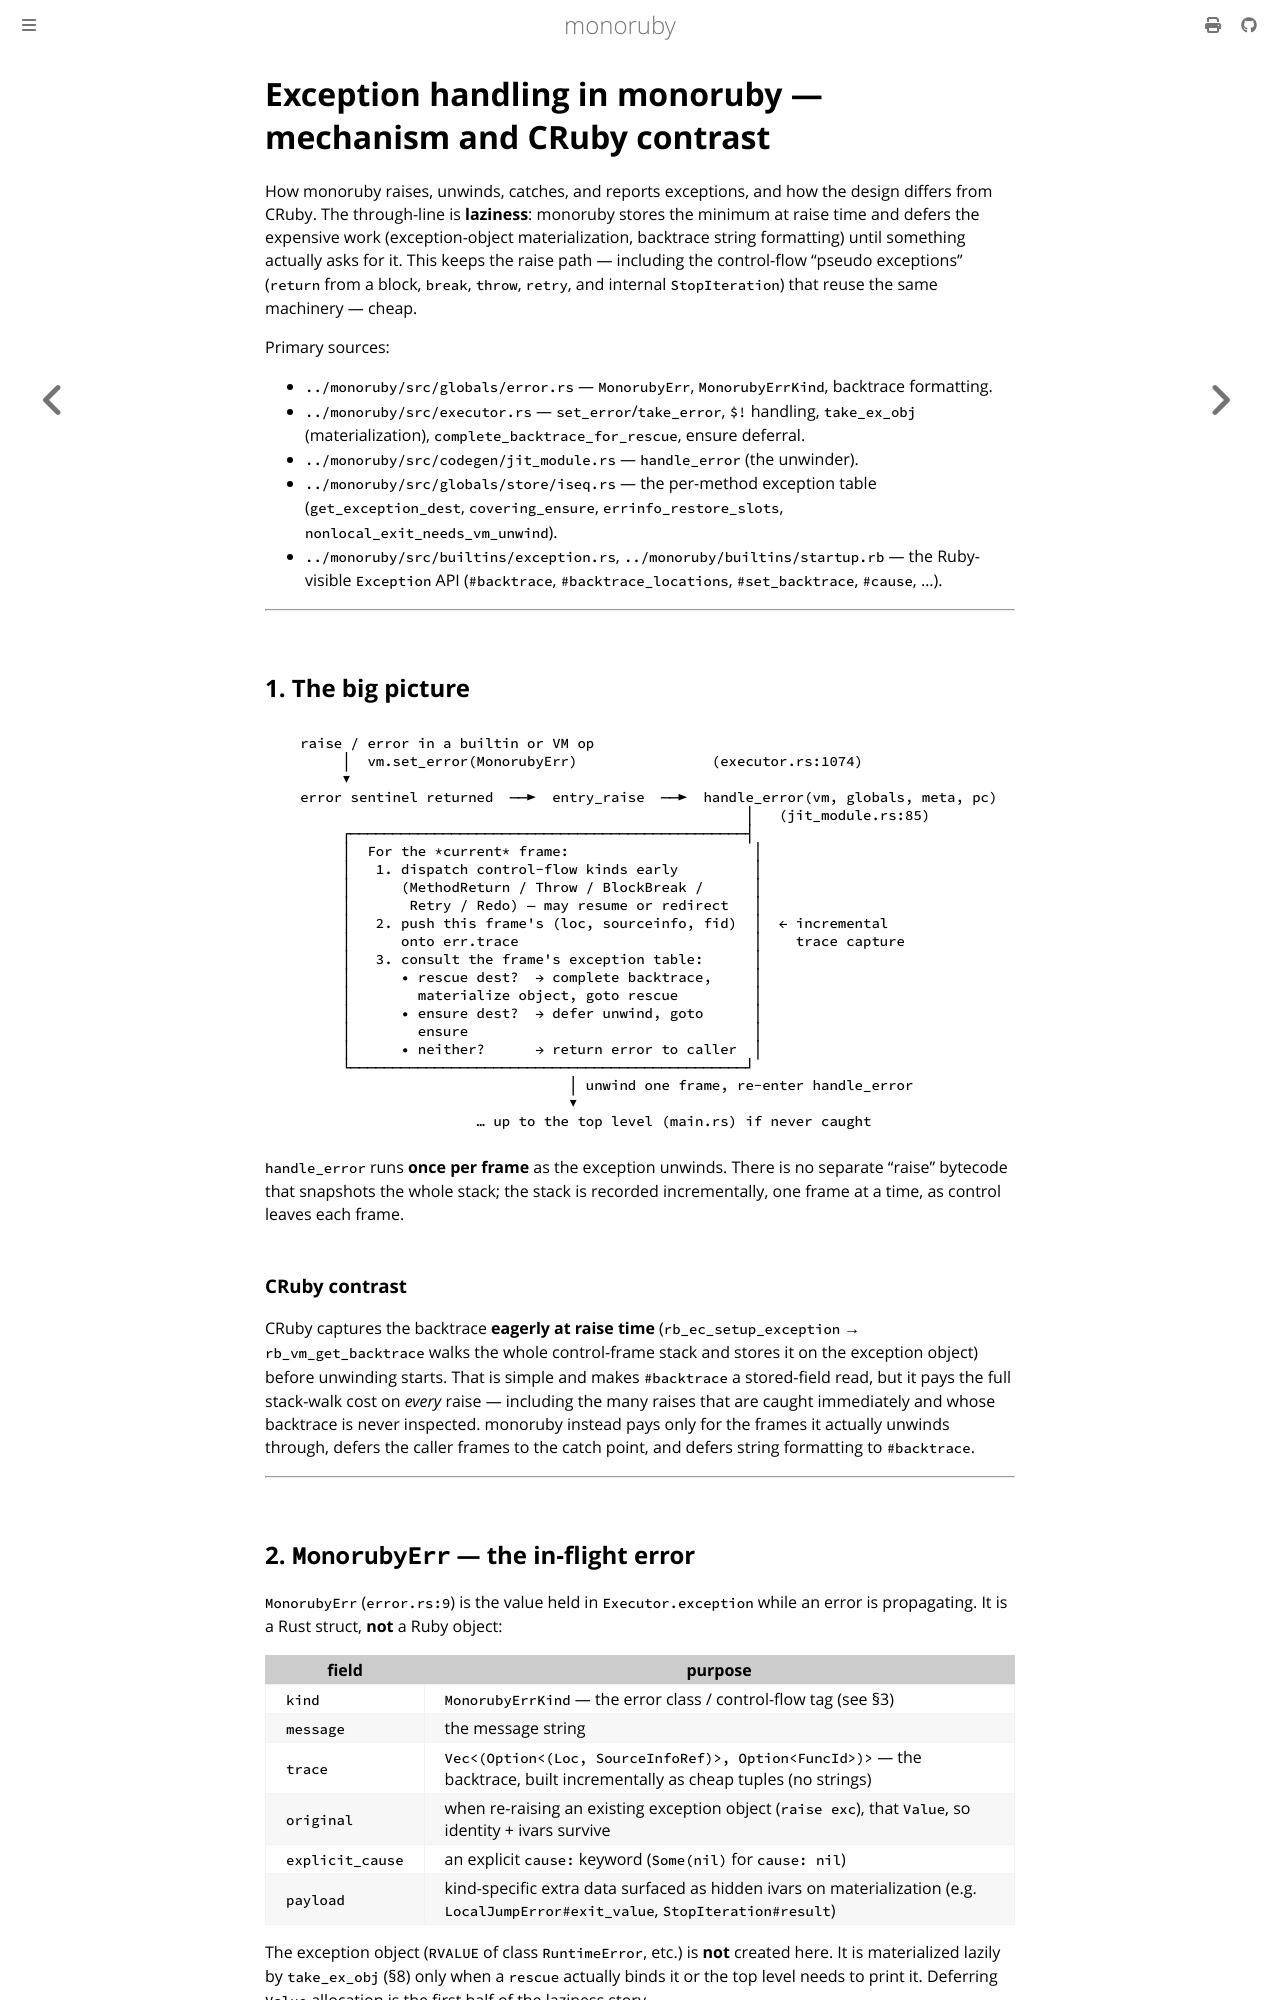

repository: sisshiki1969/monoruby · page: docs/design/exception_handling.html · generator: mdbook

# Exception handling in monoruby — mechanism and CRuby contrast

How monoruby raises, unwinds, catches, and reports exceptions, and how the
design differs from CRuby. The through-line is **laziness**: monoruby stores
the minimum at raise time and defers the expensive work (exception-object
materialization, backtrace string formatting) until something actually asks
for it. This keeps the raise path — including the control-flow "pseudo
exceptions" (`return` from a block, `break`, `throw`, `retry`, and internal
`StopIteration`) that reuse the same machinery — cheap.

Primary sources:

- `../monoruby/src/globals/error.rs` — `MonorubyErr`, `MonorubyErrKind`,
  backtrace formatting.
- `../monoruby/src/executor.rs` — `set_error`/`take_error`, `$!` handling,
  `take_ex_obj` (materialization), `complete_backtrace_for_rescue`, ensure
  deferral.
- `../monoruby/src/codegen/jit_module.rs` — `handle_error` (the unwinder).
- `../monoruby/src/globals/store/iseq.rs` — the per-method exception table
  (`get_exception_dest`, `covering_ensure`, `errinfo_restore_slots`,
  `nonlocal_exit_needs_vm_unwind`).
- `../monoruby/src/builtins/exception.rs`, `../monoruby/builtins/startup.rb`
  — the Ruby-visible `Exception` API (`#backtrace`, `#backtrace_locations`,
  `#set_backtrace`, `#cause`, …).

---

## 1. The big picture

```
   raise / error in a builtin or VM op
        │  vm.set_error(MonorubyErr)                (executor.rs:1074)
        ▼
   error sentinel returned  ──►  entry_raise  ──►  handle_error(vm, globals, meta, pc)
                                                        │   (jit_module.rs:85)
        ┌───────────────────────────────────────────────┤
        │  For the *current* frame:                      │
        │   1. dispatch control-flow kinds early         │
        │      (MethodReturn / Throw / BlockBreak /      │
        │       Retry / Redo) — may resume or redirect   │
        │   2. push this frame's (loc, sourceinfo, fid)  │  ← incremental
        │      onto err.trace                            │    trace capture
        │   3. consult the frame's exception table:      │
        │      • rescue dest?  → complete backtrace,     │
        │        materialize object, goto rescue         │
        │      • ensure dest?  → defer unwind, goto      │
        │        ensure                                  │
        │      • neither?      → return error to caller  │
        └───────────────────────────────────────────────┘
                                   │ unwind one frame, re-enter handle_error
                                   ▼
                        … up to the top level (main.rs) if never caught
```

`handle_error` runs **once per frame** as the exception unwinds. There is no
separate "raise" bytecode that snapshots the whole stack; the stack is
recorded incrementally, one frame at a time, as control leaves each frame.

### CRuby contrast

CRuby captures the backtrace **eagerly at raise time**
(`rb_ec_setup_exception` → `rb_vm_get_backtrace` walks the whole control-frame
stack and stores it on the exception object) before unwinding starts. That is
simple and makes `#backtrace` a stored-field read, but it pays the full
stack-walk cost on *every* raise — including the many raises that are caught
immediately and whose backtrace is never inspected. monoruby instead pays only
for the frames it actually unwinds through, defers the caller frames to the
catch point, and defers string formatting to `#backtrace`.

---

## 2. `MonorubyErr` — the in-flight error

`MonorubyErr` (`error.rs:9`) is the value held in `Executor.exception` while an
error is propagating. It is a Rust struct, **not** a Ruby object:

| field            | purpose                                                                 |
| ---------------- | ----------------------------------------------------------------------- |
| `kind`           | `MonorubyErrKind` — the error class / control-flow tag (see §3)         |
| `message`        | the message string                                                      |
| `trace`          | `Vec<(Option<(Loc, SourceInfoRef)>, Option<FuncId>)>` — the backtrace, built incrementally as cheap tuples (no strings) |
| `original`       | when re-raising an existing exception object (`raise exc`), that `Value`, so identity + ivars survive |
| `explicit_cause` | an explicit `cause:` keyword (`Some(nil)` for `cause: nil`)             |
| `payload`        | kind-specific extra data surfaced as hidden ivars on materialization (e.g. `LocalJumpError#exit_value`, `StopIteration#result`) |

The exception object (`RVALUE` of class `RuntimeError`, etc.) is **not**
created here. It is materialized lazily by `take_ex_obj` (§8) only when a
`rescue` actually binds it or the top level needs to print it. Deferring
`Value` allocation is the first half of the laziness story.

`MonorubyErr::mark` (`error.rs:91`) participates in GC: while an error is in
flight it is not a Ruby object, so the GC cannot reach the `Value`s it smuggles
(`original`, `explicit_cause`, `payload`, and the receiver/tag/value payloads
of a few kinds) through the normal object graph — `mark` roots them explicitly.

---
